Run: headless pygame with SDL's dummy video driver; simulated clock (each Clock.tick advances the game by its frame time, no real sleeping); random seed 0; keys injected as events and as key.get_pressed() state; no mouse input.
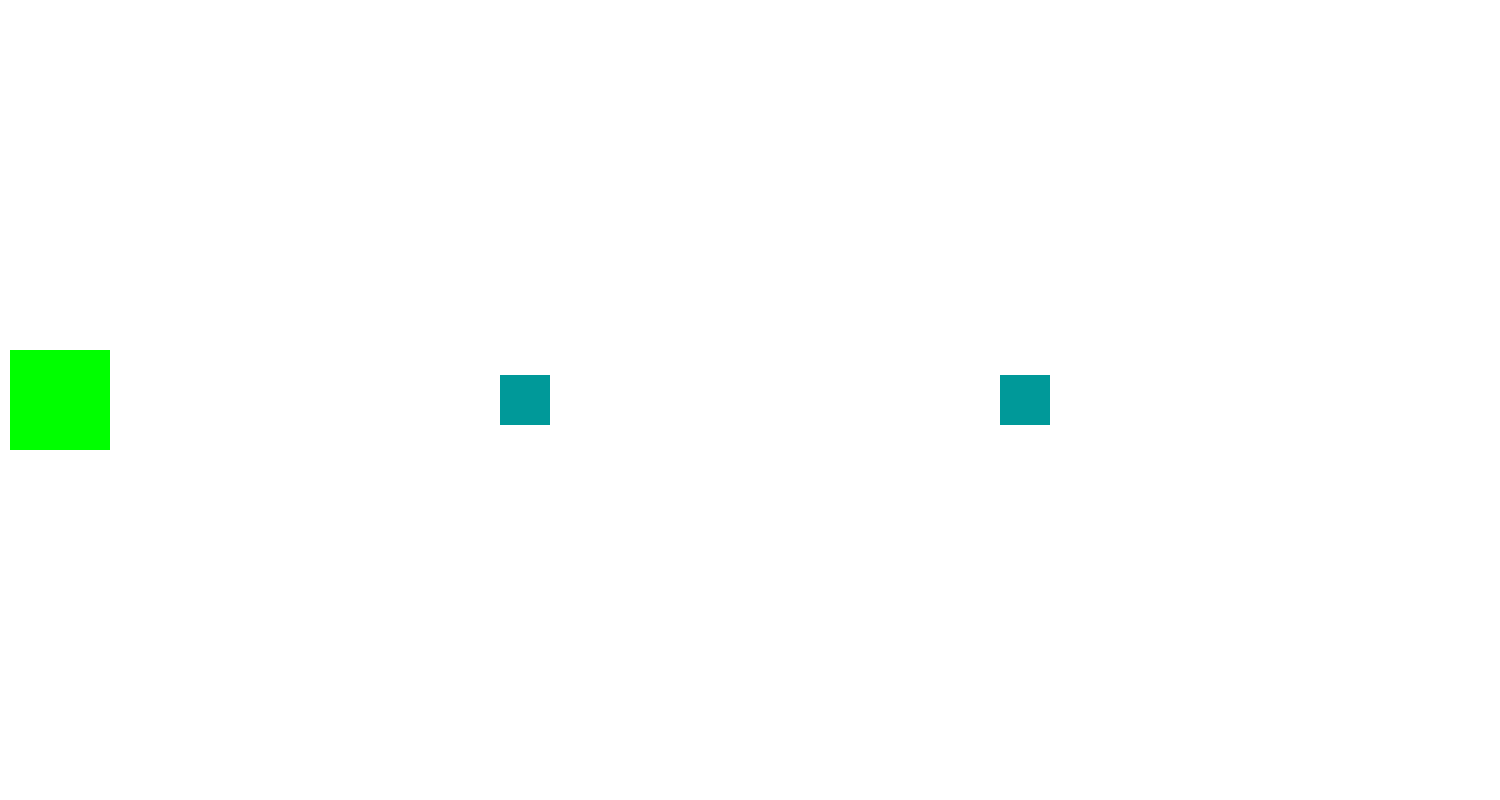
Frame 1 of 2 · flips 1–60 · no input
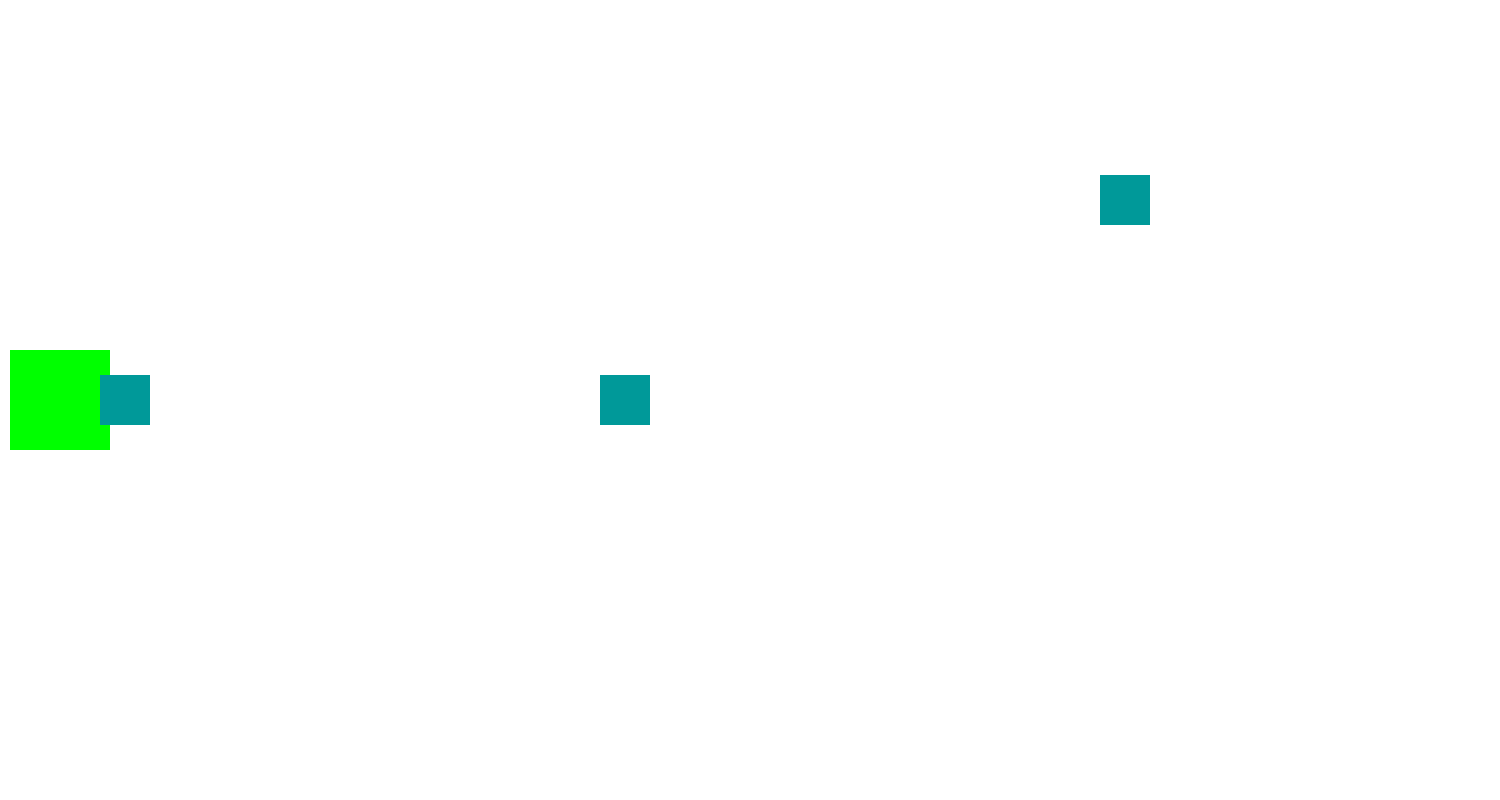
Frame 2 of 2 · flips 61–180 · tapped SPACE, RETURN · held RIGHT (→), D (game ended)

The pygame program that drew these frames:

import pygame
import time
import random

def init():
    global FPS
    global RES, WIDTH, HIGHT
    global clock
    global screen
    global POS
    global font
    global time_start

    font = pygame.font.SysFont('Arial', 20, bold=True)

    FPS = 60
    RES = WIDTH, HIGHT = (1500, 800)
    POS=[(HIGHT/2)-200,(HIGHT/2),(HIGHT/2)+200]
    clock = pygame.time.Clock()
    
    itv = 0
    pygame.init()
    time_start = time.time()
    screen = pygame.display.set_mode(RES)
    

    pygame.display.set_caption("second scene")


init()

class Player(pygame.sprite.Sprite):
    def __init__(self):
        pygame.sprite.Sprite.__init__(self)
        self.image = pygame.Surface((100,100))
        self.image.fill((0,255,0))
        self.rect = self.image.get_rect()
        self.rect.x = 10
        self.rect.centery = HIGHT/2
        self.pos = 1
        self.itv = 0
         
    def update(self):
        self.itv += 1
        key_pressed = pygame.key.get_pressed()
        if self.itv >= 8:
            if key_pressed[pygame.K_UP]:
                if self.pos == 0:
                    self.pos = 0
                else:
                    self.pos -= 1 
            if key_pressed[pygame.K_DOWN]:
                if self.pos == 2:
                    self.pos = 2
                else:
                    self.pos += 1     
            self.itv = 0
        self.rect.centery = POS[self.pos]         

class Object(pygame.sprite.Sprite):
    def __init__(self):
        pygame.sprite.Sprite.__init__(self)
        self.image = pygame.Surface((50,50))
        self.image.fill((0,153,153))
        self.rect = self.image.get_rect()
        self.rect.left = WIDTH
        self.pos = random.randrange(0,3)
        self.rect.centery = POS[self.pos]
        self.v = -5
        self.itv = 0
    def update(self):
        if self.rect.right >= 0:
            self.rect.x += self.v*5
        else:    
            self.kill()

    class Time(pygame.sprite.Sprite):
        def __init__(self):
            super().__init__()
            self.char = 60
        def display(self):
            text = font.render(str(self.char), True, "black")
            text_rect = text.get_rect()
            screen.blit(text, text_rect)
        def update(self):
            count_time = int(time.time()) - int(time_start)
            self.char = str(count_time)
            self.display()


        
        
all_sprites = pygame.sprite.Group()
objects = pygame.sprite.Group() 
player = Player()
all_sprites.add(player) 


time = 0
running = True
while running:
    clock.tick(FPS)
    for event in pygame.event.get():
        if event.type == pygame.QUIT:
            running = False
    if time >= 20:
        Obj = Object()
        all_sprites.add(Obj)
        objects.add(Obj)  
        time = 0

    all_sprites.update()

    hits = pygame.sprite.spritecollide(player, objects, 0)
    if hits:
        running = False
    screen.fill((255,255,255))
    all_sprites.draw(screen)
    pygame.display.update()
    time += 1        

pygame.quit()
